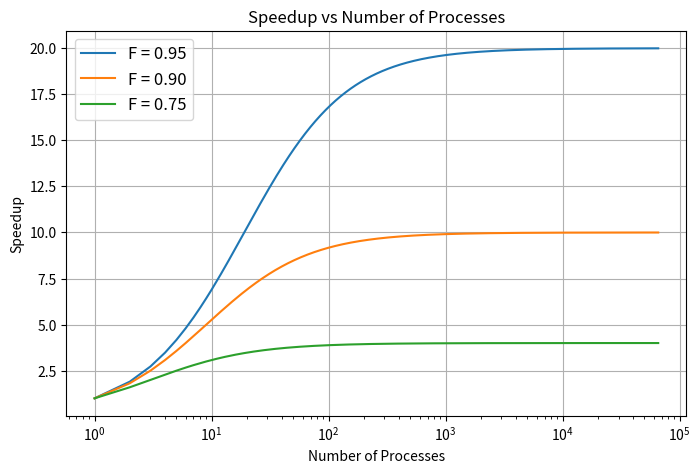
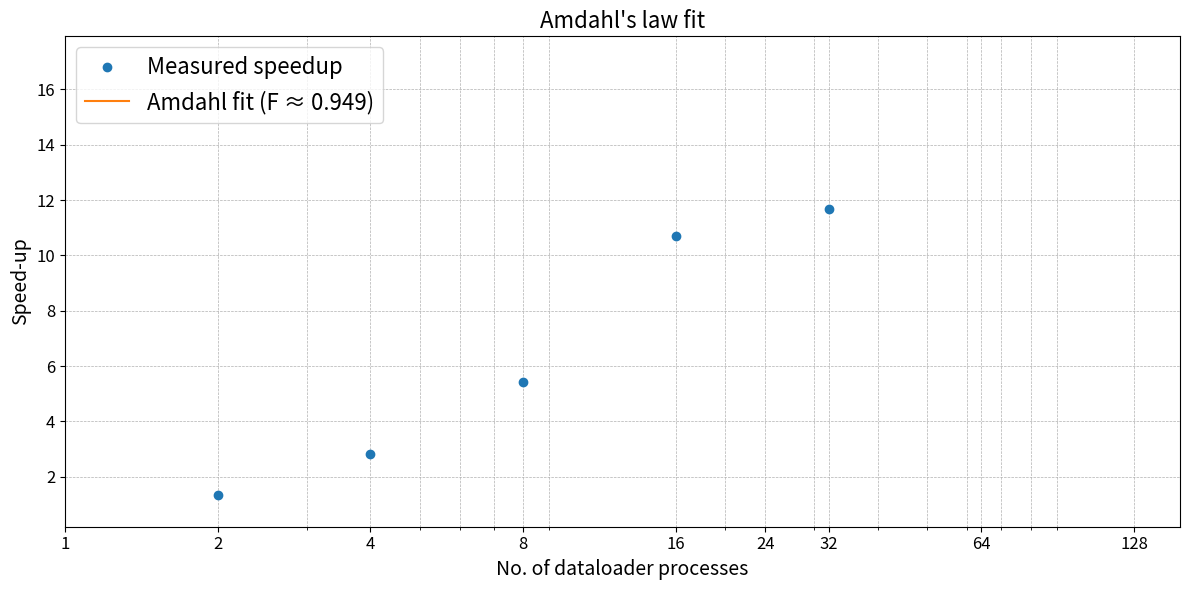

Generate these figures, in order, with matplotlib: (Note: this script raises an exception after producing the figures.)
import numpy as np
from scipy.optimize import curve_fit
import matplotlib.pyplot as plt

# Amdahl's Law model
def amdahls_law(n_procs, F):
    return 1 / ((1 - F) + (F / n_procs))

# Plot Amdahl's Law fit to speedup data
n_processes = np.arange(1, 65536)
speed_up_95 = amdahls_law(n_processes, 0.95)  # Example with F = 0.9
speed_up_90 = amdahls_law(n_processes, 0.90)  # Example with F = 0.9
speed_up_75 = amdahls_law(n_processes, 0.75)  # Example with F = 0.9

plt.figure(figsize=(8, 5))
#plt.plot(n_processes, speed_up, '-', label='Measured speedup')
plt.semilogx(n_processes, speed_up_95, '-')
plt.semilogx(n_processes, speed_up_90, '-')
plt.semilogx(n_processes, speed_up_75, '-')
plt.xlabel('Number of Processes')
plt.ylabel('Speedup')
plt.title('Speedup vs Number of Processes')
plt.legend(["F = 0.95", "F = 0.90", "F = 0.75"], loc='upper left', fontsize=12)  # Adjust legend labels as needed
plt.grid(True)
plt.show()

# Your data
n_processes = np.array([0, 2, 4, 8, 16, 32])  # example
times = [0.3300, 0.2476, 0.1173, 0.0608, 0.0308, 0.02825]
speedup = [times[0] / time for time in times]  # speed-up is fraction: old_time / new_time
#speedups = np.array([1.0, 1.8, 3.2, 5.5, 7.0, 8.0])  # your actual measurements

# Fit the model
popt, pcov = curve_fit(amdahls_law, n_processes, speedup, bounds=(0, 1))
F_estimated = popt[0]

# Generate fitted curve
n_proc_fit_max = 128 # max(n_processes)
n_fit = np.logspace(np.log10(min(n_processes)), np.log10(n_proc_fit_max), 200)
speedup_fit = amdahls_law(n_fit, F_estimated)

# Plot with semilogx
plt.figure(figsize=(12, 6))
plt.semilogx(n_processes, speedup, 'o', label='Measured speedup')
plt.semilogx(n_fit, speedup_fit, '-', label=f'Amdahl fit (F ≈ {F_estimated:.3f})')

# Ticks: make sure they appear at your actual process counts
n_processes = np.array([1, 2, 4, 8, 16, 24, 32, 64, 128])  # example
plt.xticks(n_processes, labels=[str(n) for n in n_processes])
plt.xlabel('No. of dataloader processes', fontsize=14)
plt.ylabel('Speed-up', fontsize=14)
plt.title('Amdahl\'s law fit', fontsize=16)
plt.grid(True, which="both", linestyle='--', linewidth=0.5)
plt.legend(fontsize=16)
plt.xticks(fontsize=12)
plt.yticks(fontsize=12)
plt.tight_layout()
plt.savefig('figures/amdahls_law_fit_no_cache.pdf', dpi=300, bbox_inches='tight')



# # Your data
# n_processes = np.array([1, 2, 4, 8, 16, 24])  # example
# speedups = np.array([1.0, 1.8, 3.2, 5.5, 7.0, 8.0])  # replace with your measurements
#
# # Fit the model
# popt, pcov = curve_fit(amdahls_law, n_processes, speedups, bounds=(0, 1))
# F_estimated = popt[0]
#
# # Plot results
# n_fit = np.linspace(1, max(n_processes), 100)
# speedup_fit = amdahls_law(n_fit, F_estimated)
#
# plt.figure(figsize=(8, 5))
# plt.semilogx(n_processes, speedups, 'o', label='Measured speedup')
# plt.semilogx(n_fit, speedup_fit, '-', label=f'Amdahl fit (F ≈ {F_estimated:.3f})')
# plt.xlabel('Number of Processes')
# plt.ylabel('Speedup')
# plt.xticks(n_processes)
# plt.title('Speedup vs Number of Processes')
# plt.legend()
# plt.grid(True)
# plt.show()
